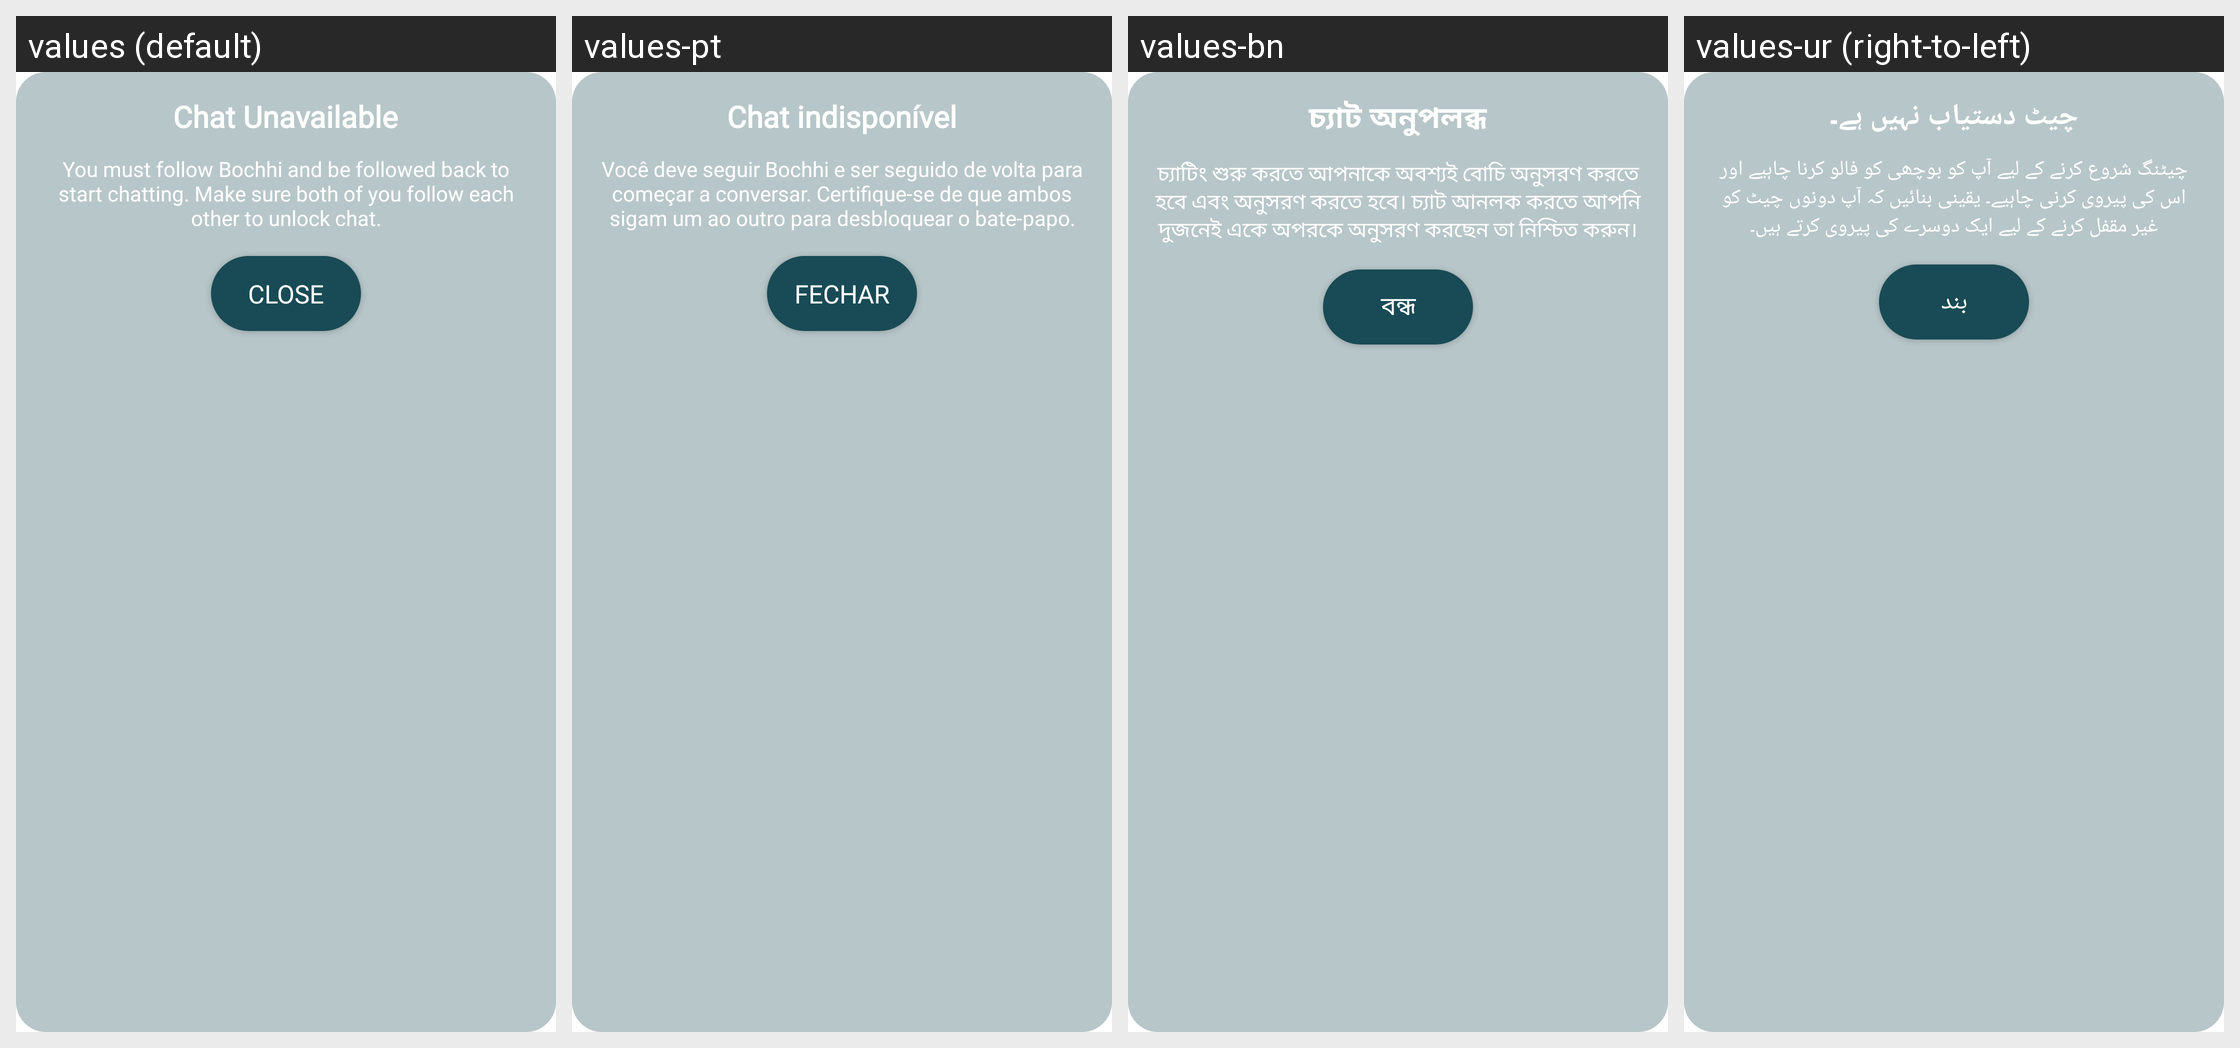

The same Android screen rendered under several of its app's locales, left to right. List the strings drawn on it with the default value and each locale's translation.
Android screen res/layout/dialog_chat_unavailable.xml rendered under 4 locales, left to right: values (default), values-pt, values-bn, values-ur (right-to-left). Device: Nexus 5 (rendered at 1080×1920; each locale shown at half size, 540×960, under a caption strip naming it); theme Theme.MaterialComponents.DayNight.NoActionBar.
Other locales in the repository, not shown: values-ar, values-es, values-fr, values-hi, values-tl, values-zh.
Strings drawn on this screen, with the default value and each locale's value (text and hints the layout hard-codes, and strings that could not be matched under every locale, appear in the picture but are not listed):

chat_unavailable
  values: Chat Unavailable
  values-pt: Chat indisponível
  values-bn: চ্যাট অনুপলব্ধ
  values-ur: چیٹ دستیاب نہیں ہے۔

you_must_follow_bochhi_and_be_followed_back_to_start_chatting_make_sure_both_of_you_follow_each_other_to_unlock_chat
  values: You must follow Bochhi and be followed back to start chatting. Make sure both of you follow each other to unlock chat.
  values-pt: Você deve seguir Bochhi e ser seguido de volta para começar a conversar. Certifique-se de que ambos sigam um ao outro para desbloquear o bate-papo.
  values-bn: চ্যাটিং শুরু করতে আপনাকে অবশ্যই বোচি অনুসরণ করতে হবে এবং অনুসরণ করতে হবে। চ্যাট আনলক করতে আপনি দুজনেই একে অপরকে অনুসরণ করছেন তা নিশ্চিত করুন।
  values-ur: چیٹنگ شروع کرنے کے لیے آپ کو بوچھی کو فالو کرنا چاہیے اور اس کی پیروی کرنی چاہیے۔ یقینی بنائیں کہ آپ دونوں چیٹ کو غیر مقفل کرنے کے لیے ایک دوسرے کی پیروی کرتے ہیں۔

close
  values: Close
  values-pt: Fechar
  values-bn: বন্ধ
  values-ur: بند
